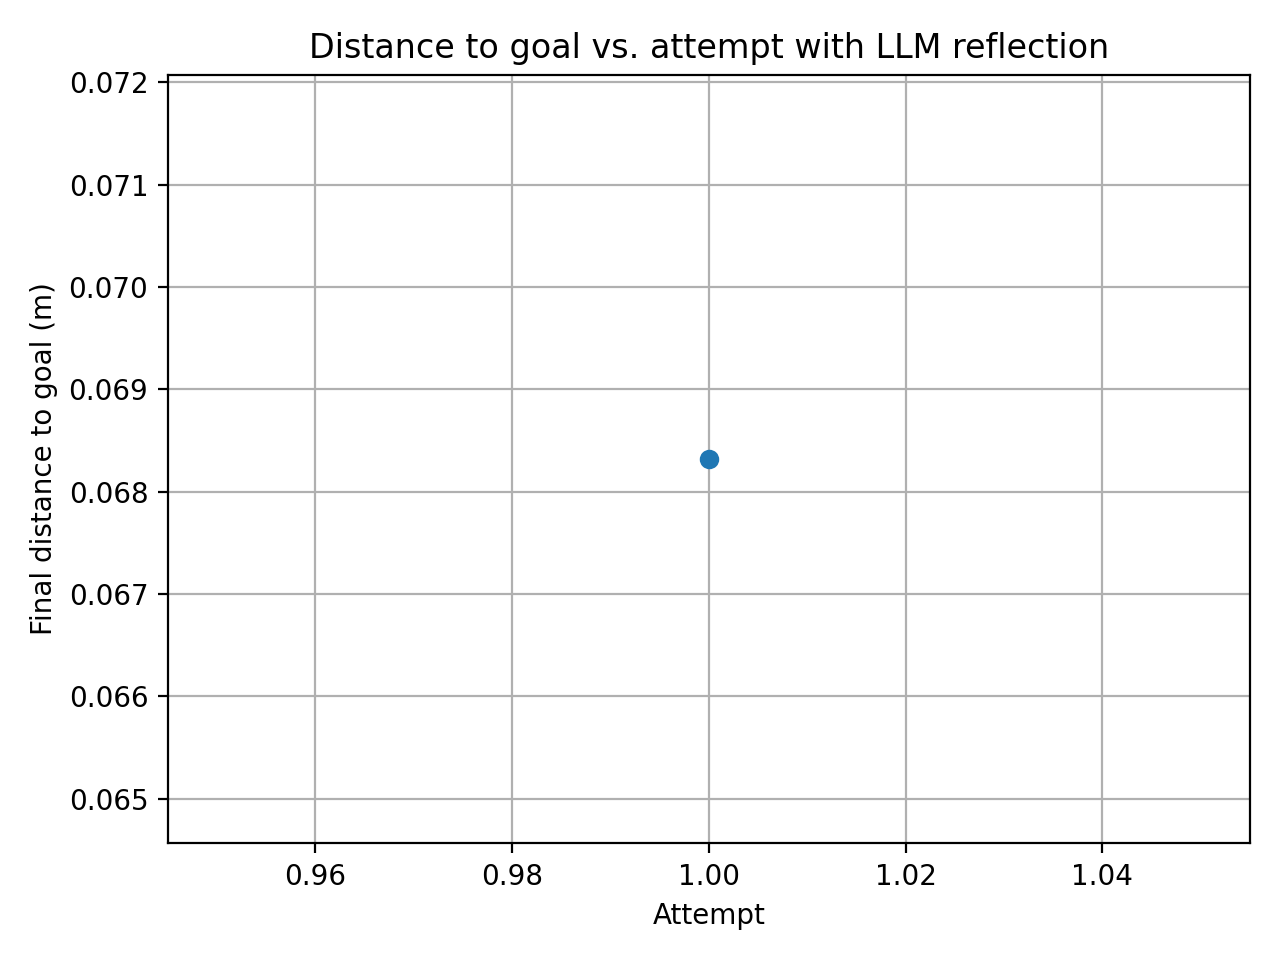

Values plotted in this chart, from the file beside it:
attempt, final_distance_m
1, 0.06832
